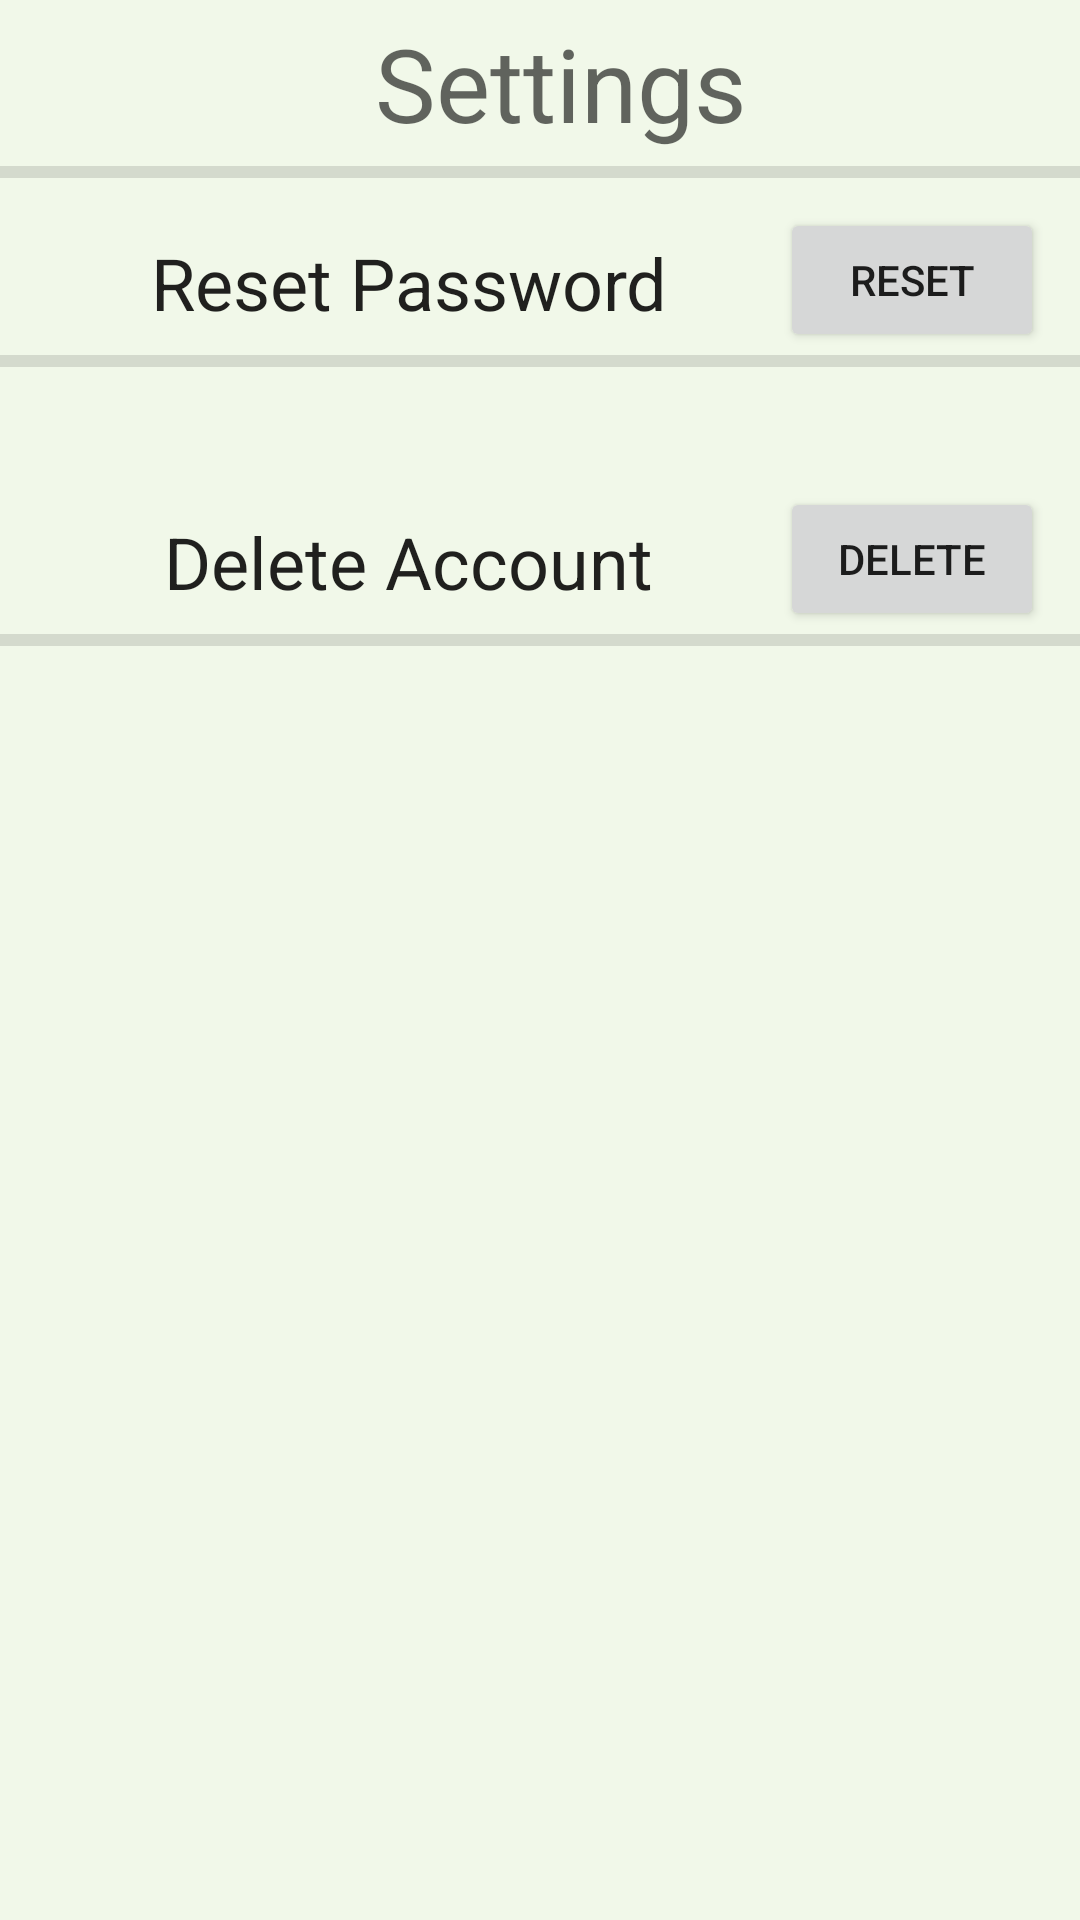

Here is an Android app screen rendered from its layout file. Give the layout XML and the strings, colors and styles it references.
<!-- AndroidManifest.xml: application theme AppTheme -->
<!-- res/layout/activity_settingstesting.xml -->
<?xml version="1.0" encoding="utf-8"?>
<LinearLayout xmlns:android="http://schemas.android.com/apk/res/android"
    android:layout_width="match_parent"
    android:layout_height="match_parent"
    android:orientation="vertical"
    android:background="#F1F8E9"
    android:layout_marginTop="60dp"
    android:layout_marginBottom="200dp"
    >
    <LinearLayout
        android:layout_width="match_parent"
        android:layout_height="wrap_content"
        android:orientation="horizontal"
        android:layout_marginLeft="120dp"
        android:layout_marginRight="100dp"
        >

        <TextView
            android:layout_width="match_parent"
            android:layout_height="match_parent"
            android:layout_margin="5dp"
            android:text="Settings"
            android:textAppearance="@style/TextAppearance.AppCompat.Display1" />
    </LinearLayout>
    <View
        android:id="@+id/divider3"
        android:layout_width="match_parent"
        android:layout_height="4dp"
        android:background="?android:attr/listDivider" />
    <LinearLayout xmlns:android="http://schemas.android.com/apk/res/android"
        android:layout_width="match_parent"
        android:layout_height="wrap_content"
        android:background="#F1F8E9"
        android:orientation="horizontal"
        android:layout_marginTop="10dp"
        android:layout_marginLeft="12dp"
        android:layout_marginRight="12dp"
        >

        <ImageView
            android:id="@+id/imageView12"
            android:layout_width="wrap_content"
            android:layout_height="match_parent"
            android:src="@drawable/ic_menu_camera" />

        <TextView
            android:id="@+id/txt12"
            android:layout_width="wrap_content"
            android:layout_height="39dp"
            android:layout_margin="5dp"
            android:layout_weight="1"
            android:gravity="center"
            android:text="Reset Password"
            android:textAppearance="@style/TextAppearance.AppCompat.Headline" />

        <Button
            android:layout_width="wrap_content"
            android:layout_height="wrap_content"
            android:text="Reset" />

    </LinearLayout>
    <View
        android:id="@+id/divider4"
        android:layout_width="match_parent"
        android:layout_height="4dp"
        android:background="?android:attr/listDivider" />
    <LinearLayout xmlns:android="http://schemas.android.com/apk/res/android"
        android:layout_width="match_parent"
        android:layout_height="wrap_content"
        android:background="#F1F8E9"
        android:orientation="horizontal"
        android:layout_marginTop="40dp"
        android:layout_marginLeft="12dp"
        android:layout_marginRight="12dp"
        >

        <ImageView
            android:id="@+id/imageView1"
            android:layout_width="wrap_content"
            android:layout_height="match_parent"
            android:src="@drawable/ic_menu_camera" />

        <TextView
            android:id="@+id/txt1"
            android:layout_width="wrap_content"
            android:layout_height="39dp"
            android:layout_margin="5dp"
            android:layout_weight="1"
            android:gravity="center"
            android:text="Delete Account"
            android:textAppearance="@style/TextAppearance.AppCompat.Headline" />

        <Button
            android:id="@+id/delaccbtn"
            android:layout_width="wrap_content"
            android:layout_height="wrap_content"
            android:text="Delete" />

    </LinearLayout>
    <View
        android:id="@+id/divider5"
        android:layout_width="match_parent"
        android:layout_height="4dp"
        android:background="?android:attr/listDivider" />



</LinearLayout>
<!-- resources referenced by this layout -->
<resources>
  <style name="AppTheme" parent="AppTheme.Base">
  
      </style>
  <style name="AppTheme.Base" parent="Theme.AppCompat.Light.DarkActionBar">
          
          <item name="colorPrimary">@color/colorPrimary</item>
          <item name="colorPrimaryDark">@color/colorPrimaryDark</item>
          <item name="colorAccent">@color/colorAccent</item>
  
      </style>
  <!-- not gathered from this repository: default colours our renderer supplied (Android Studio template values) -->
  <color name="colorPrimary">#FF6200EE</color>
  <color name="colorPrimaryDark">#FF3700B3</color>
  <color name="colorAccent">#FF03DAC5</color>
</resources>
